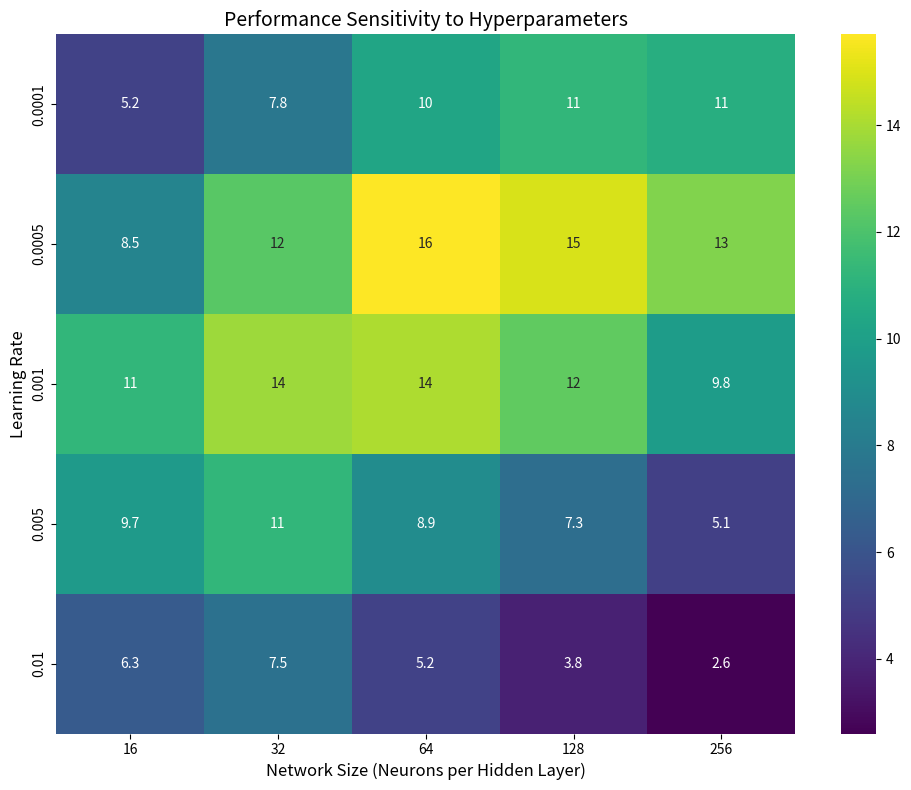

Write the Python code that produced this figure. (Note: this script raises an exception after producing the figure.)
import matplotlib.pyplot as plt
import numpy as np
import seaborn as sns

# Create example data for hyperparameter sensitivity
learning_rates = [0.0001, 0.0005, 0.001, 0.005, 0.01]
network_sizes = [16, 32, 64, 128, 256]

# Example performance matrix (replace with your actual data if available)
performance = np.array([
    [5.2, 7.8, 10.3, 11.2, 10.8],   # LR = 0.0001
    [8.5, 12.3, 15.7, 14.9, 13.2],  # LR = 0.0005
    [11.2, 13.8, 14.1, 12.5, 9.8],  # LR = 0.001
    [9.7, 11.2, 8.9, 7.3, 5.1],     # LR = 0.005
    [6.3, 7.5, 5.2, 3.8, 2.6]       # LR = 0.01
])

# Create a heatmap
plt.figure(figsize=(10, 8))
sns.heatmap(performance, annot=True, cmap='viridis', 
            xticklabels=network_sizes, yticklabels=learning_rates)
plt.xlabel('Network Size (Neurons per Hidden Layer)', fontsize=12)
plt.ylabel('Learning Rate', fontsize=12)
plt.title('Performance Sensitivity to Hyperparameters', fontsize=14)
plt.tight_layout()
plt.savefig('figures/hyperparameter_sensitivity.png', dpi=300, bbox_inches='tight')
plt.close()

print("Hyperparameter sensitivity figure saved!")